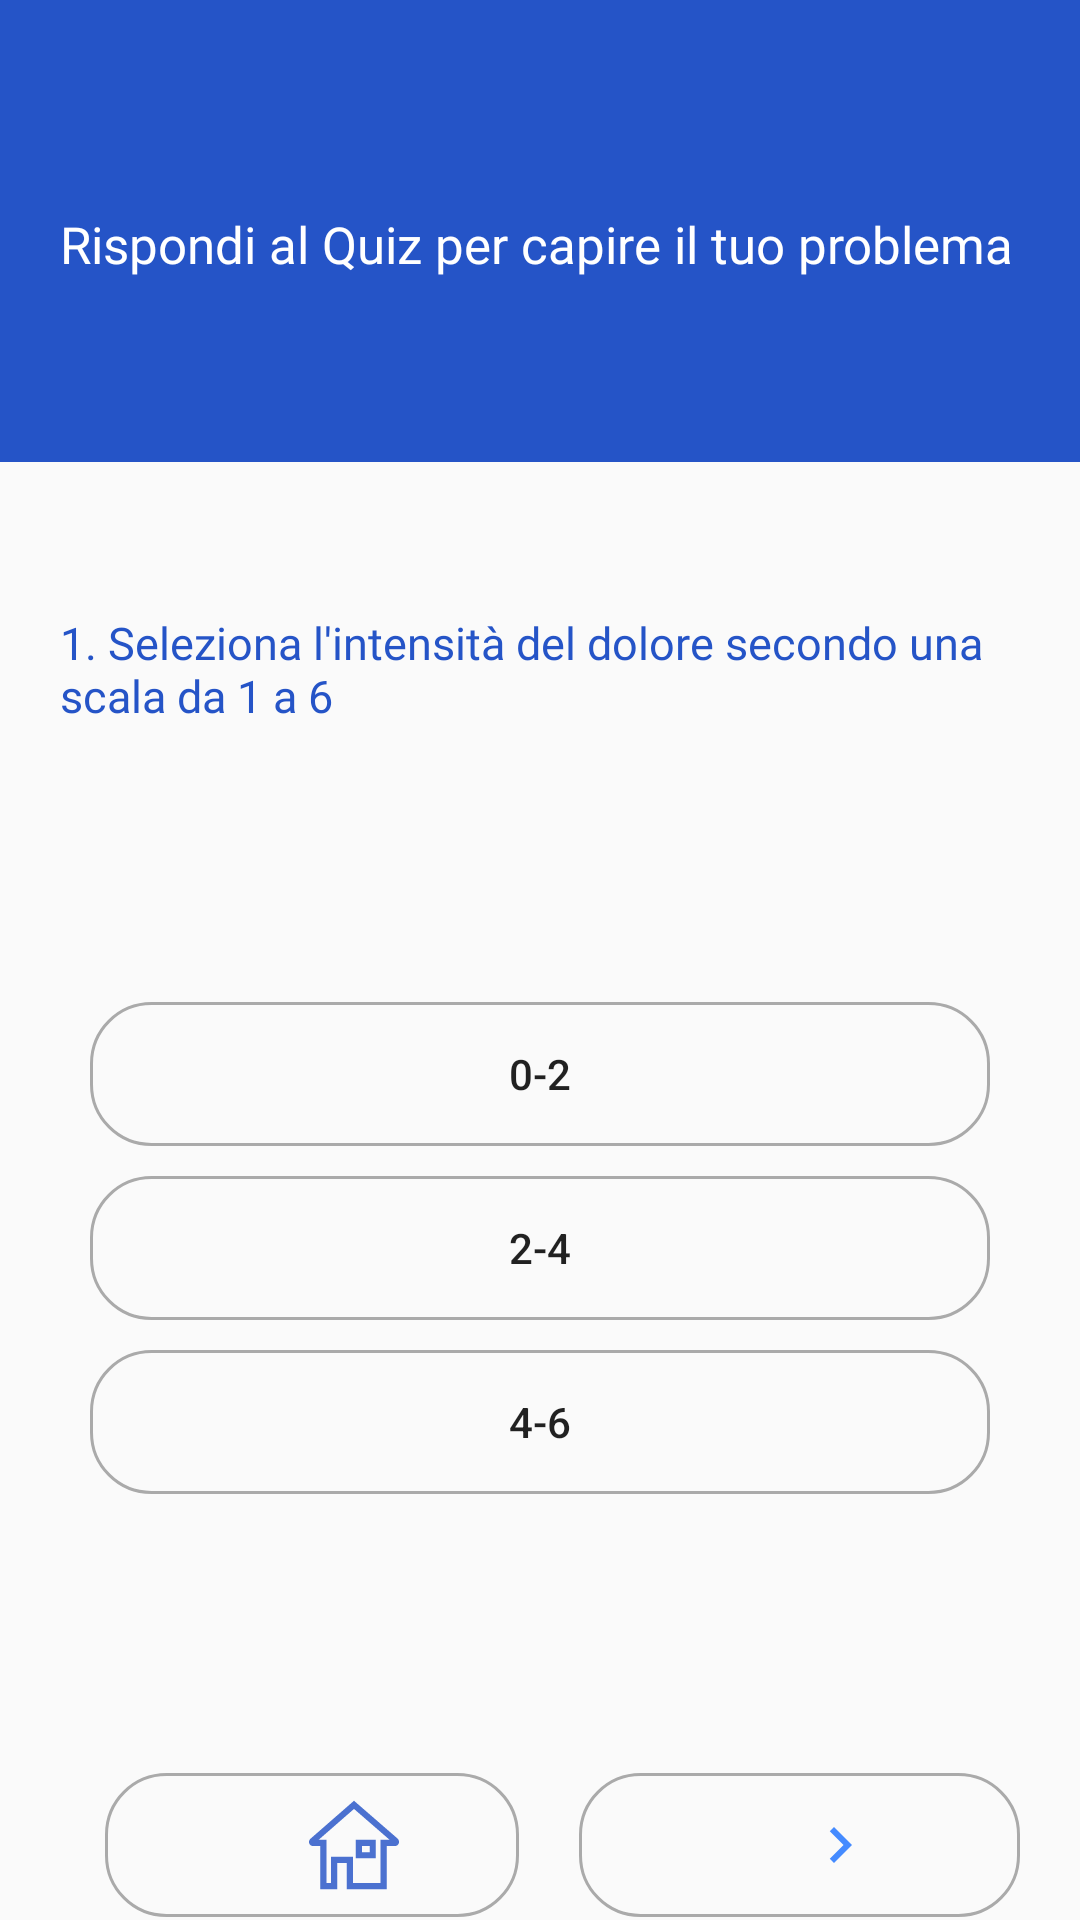

Layout XML and referenced resources for this Android screen:
<!-- AndroidManifest.xml: application theme AppTheme -->
<!-- res/layout/activity_prenotato.xml -->
<?xml version="1.0" encoding="utf-8"?>
<LinearLayout xmlns:android="http://schemas.android.com/apk/res/android"
  xmlns:app="http://schemas.android.com/apk/res-auto"
  xmlns:tools="http://schemas.android.com/tools"
  android:layout_width="match_parent"
  android:layout_height="match_parent"
  android:orientation="vertical"
  tools:context=".Prenotato">

  <LinearLayout
    android:layout_width="match_parent"
    android:layout_height="154dp"
    android:background="@color/home1"
    android:orientation="vertical">

    <TextView
      android:id="@+id/textView4"
      android:layout_width="wrap_content"
      android:layout_height="wrap_content"
      android:layout_marginLeft="20dp"
      android:layout_marginTop="70dp"
      android:fontFamily="@font/poppins_medium"
      android:text="Rispondi al Quiz per capire il tuo problema"
      android:textColor="@android:color/white"
      android:textSize="17dp" />
  </LinearLayout>

  <LinearLayout
    android:layout_width="match_parent"
    android:layout_height="180dp"
    android:orientation="vertical">

    <TextView
      android:id="@+id/textView5"
      android:layout_width="match_parent"
      android:layout_height="wrap_content"
      android:layout_marginLeft="20dp"

      android:layout_marginTop="50dp"
      android:layout_marginRight="20dp"
      android:fontFamily="@font/poppins_medium"
      android:text="1. Seleziona l'intensità del dolore secondo una scala da 1 a 6"
      android:textColor="@color/home1"
      android:textSize="15dp" />

  </LinearLayout>

  <LinearLayout
    android:layout_width="match_parent"
    android:layout_height="187dp"
    android:orientation="vertical">

    <Button
      android:id="@+id/zerodue_V"
      android:layout_width="match_parent"
      android:layout_height="wrap_content"
      android:layout_marginLeft="30dp"
      android:layout_marginRight="30dp"
      android:background="@drawable/border_button"
      android:text="0-2" />

    <Button
      android:id="@+id/duequattro_V"
      android:layout_width="match_parent"
      android:layout_height="wrap_content"
      android:layout_marginLeft="30dp"
      android:layout_marginTop="10dp"
      android:layout_marginRight="30dp"
      android:background="@drawable/border_button"
      android:text="2-4" />

    <Button
      android:id="@+id/quattrosei_V"
      android:layout_width="match_parent"
      android:layout_height="wrap_content"
      android:layout_marginLeft="30dp"
      android:layout_marginTop="10dp"
      android:layout_marginRight="30dp"
      android:background="@drawable/border_button"
      android:text="4-6" />


  </LinearLayout>

  <LinearLayout
    android:layout_width="match_parent"
    android:layout_height="185dp"
    android:orientation="vertical" >

    <LinearLayout
      android:layout_width="match_parent"
      android:layout_height="match_parent"
      android:orientation="horizontal">

      <Button
        android:id="@+id/homeb"
        android:layout_width="64dp"
        android:layout_height="wrap_content"
        android:layout_marginLeft="35dp"
        android:layout_marginTop="70dp"
        android:layout_marginRight="20dp"
        android:layout_weight="1"
        android:background="@drawable/border_button"
        android:drawableLeft="@drawable/ic_shelter"
        android:gravity="center"
        android:paddingLeft="68dp"

        />

      <Button
        android:id="@+id/next"
        android:layout_width="73dp"
        android:layout_height="wrap_content"
        android:layout_marginTop="70dp"
        android:layout_marginRight="20dp"
        android:paddingLeft="75dp"
        android:drawableLeft="@drawable/ic_baseline_navigate_next_24"
        android:layout_weight="1"
        android:background="@drawable/border_button"

        android:textColor="@color/home1" />
    </LinearLayout>
  </LinearLayout>

</LinearLayout>
<!-- resources referenced by this layout -->
<resources>
  <color name="home1">#2554C7</color>
  <!-- drawable border_button (drawable) -->
  <?xml version="1.0" encoding="utf-8"?>
  <shape xmlns:android="http://schemas.android.com/apk/res/android" android:shape="rectangle">
  
    <stroke android:width="1dp"
      android:color="@android:color/darker_gray"
      ></stroke>
  
    <corners android:radius="20dp" />
  
  </shape>
  <!-- drawable ic_baseline_navigate_next_24 (drawable) -->
  <vector android:alpha="0.92" android:height="24dp"
      android:tint="#3481FF" android:viewportHeight="24"
      android:viewportWidth="24" android:width="24dp" xmlns:android="http://schemas.android.com/apk/res/android">
      <path android:fillColor="@android:color/white" android:pathData="M10,6L8.59,7.41 13.17,12l-4.58,4.59L10,18l6,-6z"/>
  </vector>
  <!-- drawable ic_shelter (drawable) -->
  <vector android:alpha="0.82" android:height="30dp"
      android:viewportHeight="316.945" android:viewportWidth="316.945"
      android:width="30dp" xmlns:android="http://schemas.android.com/apk/res/android">
      <path android:fillColor="@color/home1" android:pathData="M158.465,2.605L4.752,136.858c-4.471,4.221 -5.967,10.862 -3.715,16.529c2.094,5.26 7.087,8.659 12.727,8.659h25.868V314.34h59.83v-92.464h33.793l0.114,92.464h140.143V162.046h29.692c5.559,0 10.53,-3.443 12.646,-8.762c2.355,-5.912 0.859,-13.01 -3.971,-17.568L158.465,2.605zM251.756,140.29v152.294h-96.658l-0.114,-92.464H77.706v92.464H61.389V140.29H33.883L158.509,31.443L283.971,140.29H251.756z"/>
      <path android:fillColor="@color/home1" android:pathData="M235.439,140.29h-70.708v65.269h70.708V140.29zM213.682,183.802h-27.195v-21.756h27.195V183.802z"/>
  </vector>
  <style name="AppTheme" parent="Theme.AppCompat.Light.NoActionBar">
      
  
      <item name="colorPrimaryDark">@color/home1</item>
  
    </style>
</resources>
